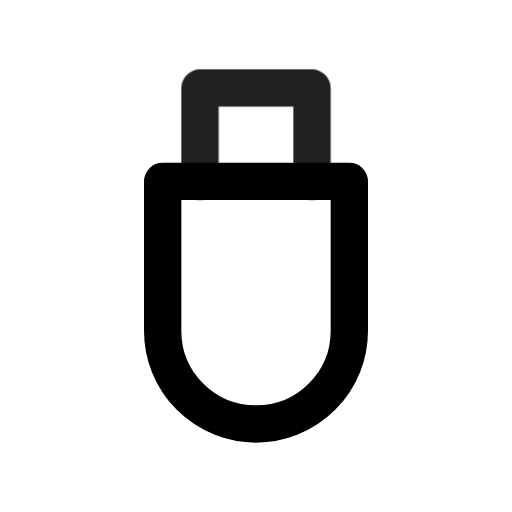
t = 0.00 s
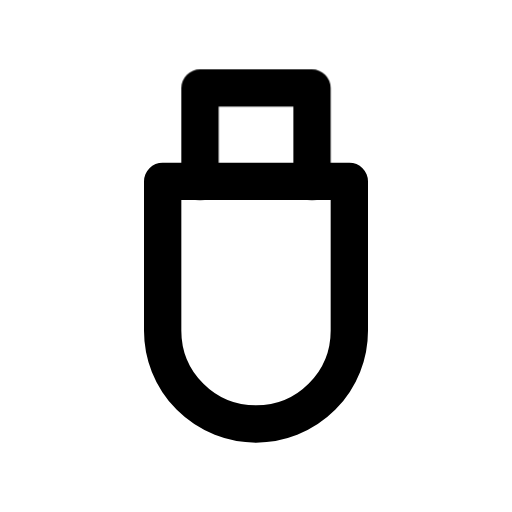
t = 0.90 s
t = 1.19 s: frame unchanged from t = 0.90 s, image omitted
t = 1.72 s: frame unchanged from t = 0.90 s, image omitted
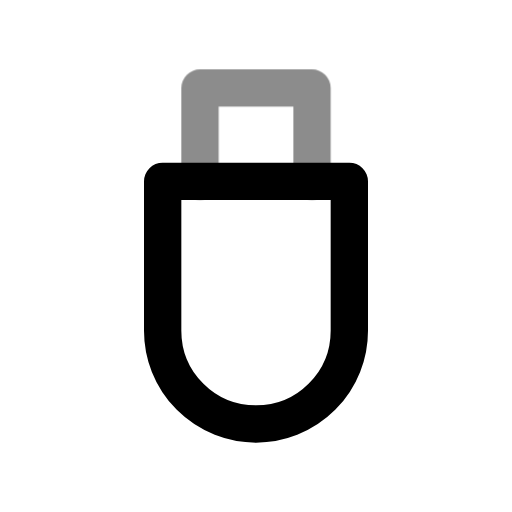
t = 2.36 s
t = 3.15 s: frame unchanged from t = 0.90 s, image omitted

The animated SVG that drew these frames (rendered in a browser with its animation timeline set to each time). Animation: 1 CSS @keyframes rule; one cycle of 3.55 s, repeats indefinitely.

<svg xmlns="http://www.w3.org/2000/svg" width="24" height="24" fill="none" stroke="currentColor" stroke-linecap="round" stroke-linejoin="round" stroke-width="2" viewBox="0 0 24 24">
    <!-- Generated by scripts/icon-expansion/generate.mjs -->
    <!-- Adapted from Tabler Icons 3.34.1.
MIT License

Copyright (c) 2020-2024 Paweł Kuna

Permission is hereby granted, free of charge, to any person obtaining a copy
of this software and associated documentation files (the "Software"), to deal
in the Software without restriction, including without limitation the rights
to use, copy, modify, merge, publish, distribute, sublicense, and/or sell
copies of the Software, and to permit persons to whom the Software is
furnished to do so, subject to the following conditions:

The above copyright notice and this permission notice shall be included in all
copies or substantial portions of the Software.

THE SOFTWARE IS PROVIDED "AS IS", WITHOUT WARRANTY OF ANY KIND, EXPRESS OR
IMPLIED, INCLUDING BUT NOT LIMITED TO THE WARRANTIES OF MERCHANTABILITY,
FITNESS FOR A PARTICULAR PURPOSE AND NONINFRINGEMENT. IN NO EVENT SHALL THE
AUTHORS OR COPYRIGHT HOLDERS BE LIABLE FOR ANY CLAIM, DAMAGES OR OTHER
LIABILITY, WHETHER IN AN ACTION OF CONTRACT, TORT OR OTHERWISE, ARISING FROM,
OUT OF OR IN CONNECTION WITH THE SOFTWARE OR THE USE OR OTHER DEALINGS IN THE
SOFTWARE. -->
    <style>
        @media (prefers-reduced-motion: no-preference) {
            @keyframes ira-exp-pulse { 0%, 100% { opacity: 1; } 22% { opacity: .45; } 40% { opacity: 1; } }
            [data-ira-motion="device-usb"] { transform-box: fill-box; transform-origin: center; animation: ira-exp-pulse 2.65s ease-in-out -0.9s infinite; }
        }
    </style>
    <g transform="translate(1.5 1.5) scale(.875)"><path d="M7 8h10v8a5 5 0 0 1 -10 0z"/></g>
    <g data-ira-motion="device-usb"><g transform="translate(1.5 1.5) scale(.875)"><path d="M9 8v-5h6v5"/></g></g>
</svg>
